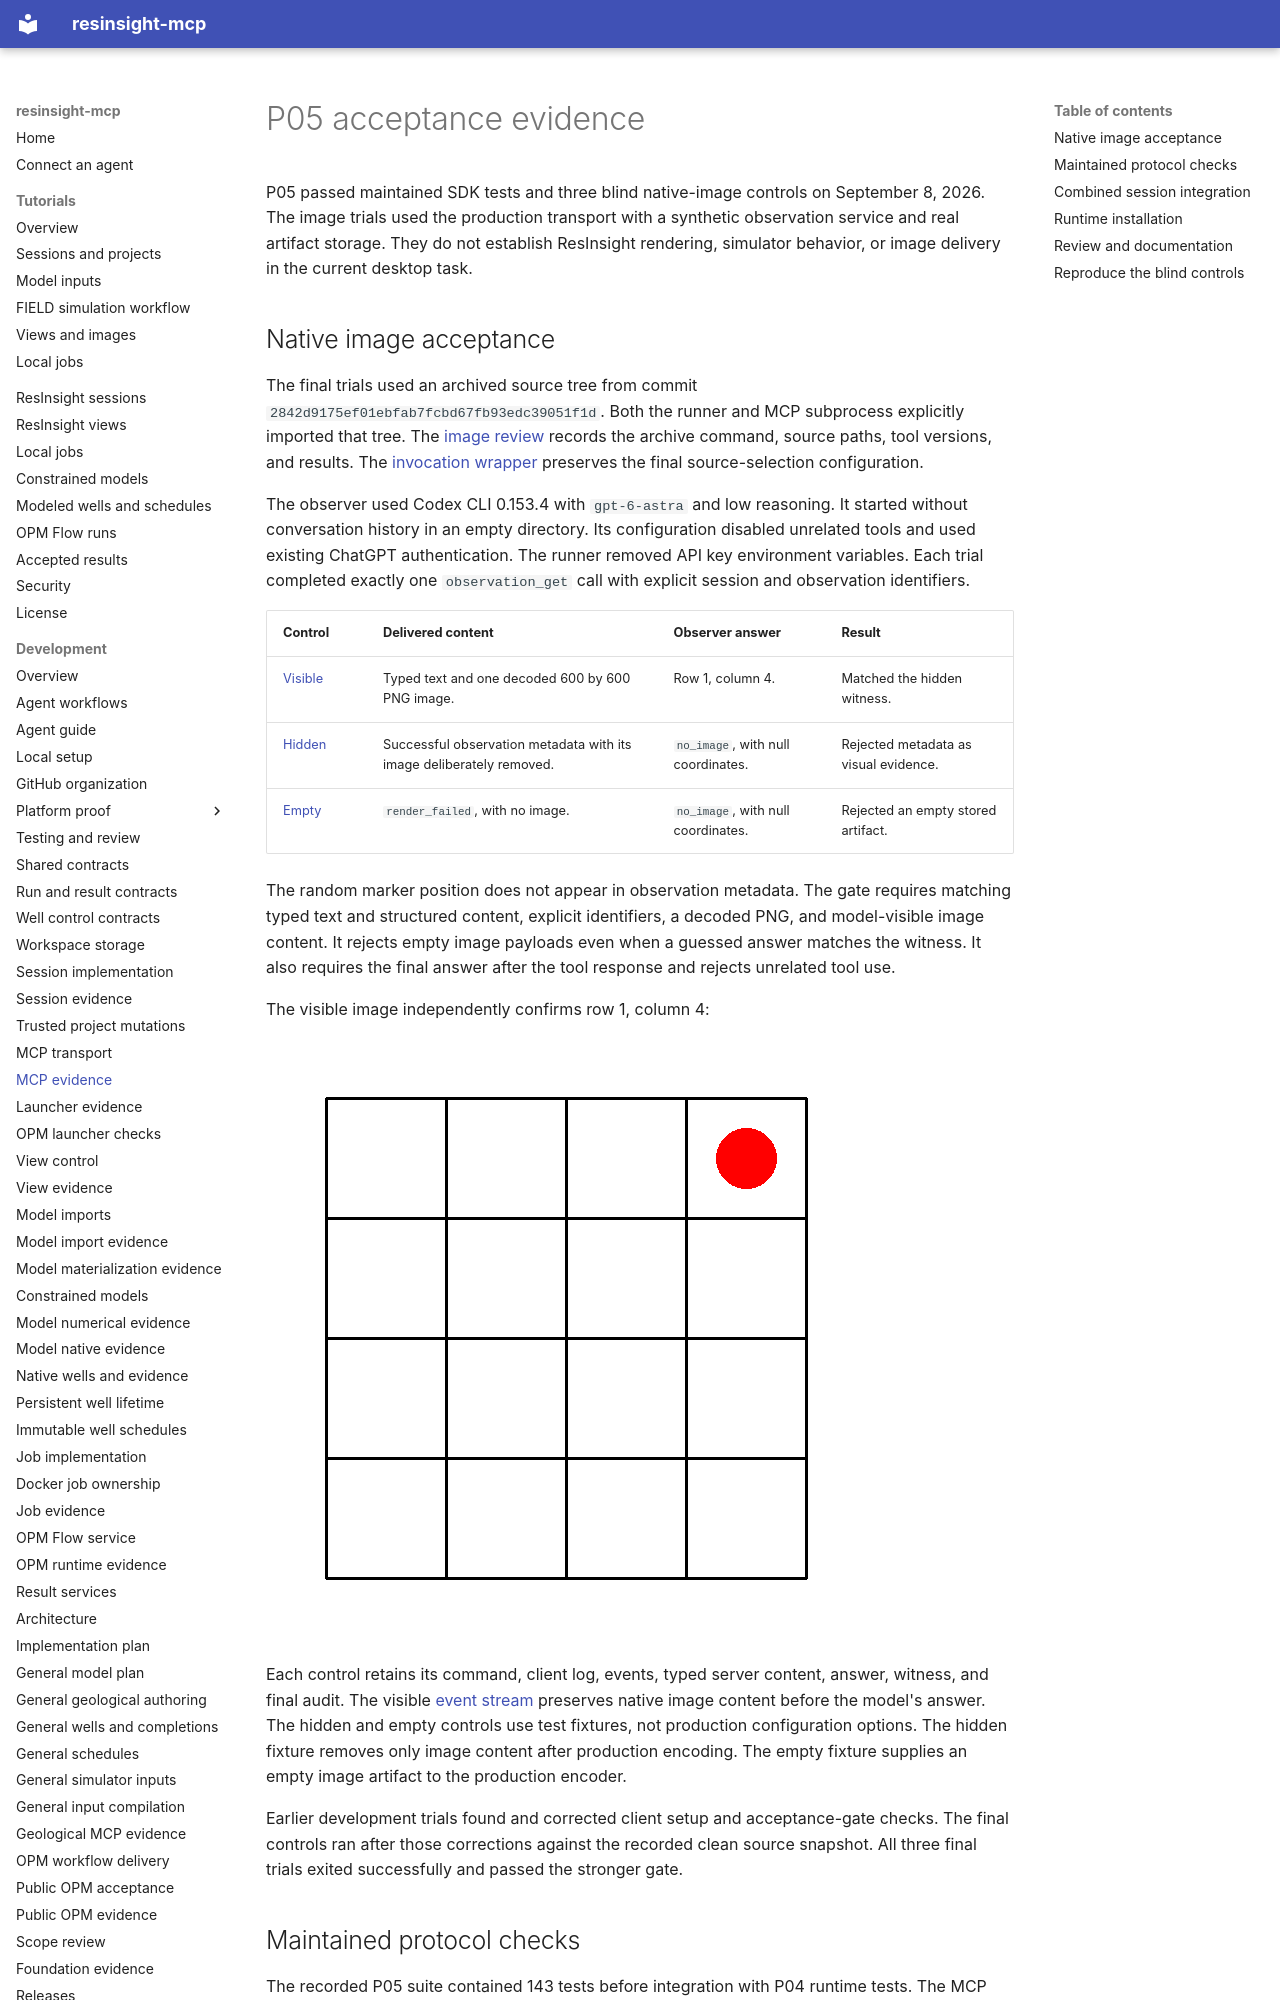

repository: LukasMosser/resinsight-mcp · page: development/mcp-evidence/index.html · generator: mkdocs

# P05 acceptance evidence

P05 passed maintained SDK tests and three blind native-image controls on September 8, 2026.
The image trials used the production transport with a synthetic observation service and real artifact storage.
They do not establish ResInsight rendering, simulator behavior, or image delivery in the current desktop task.
